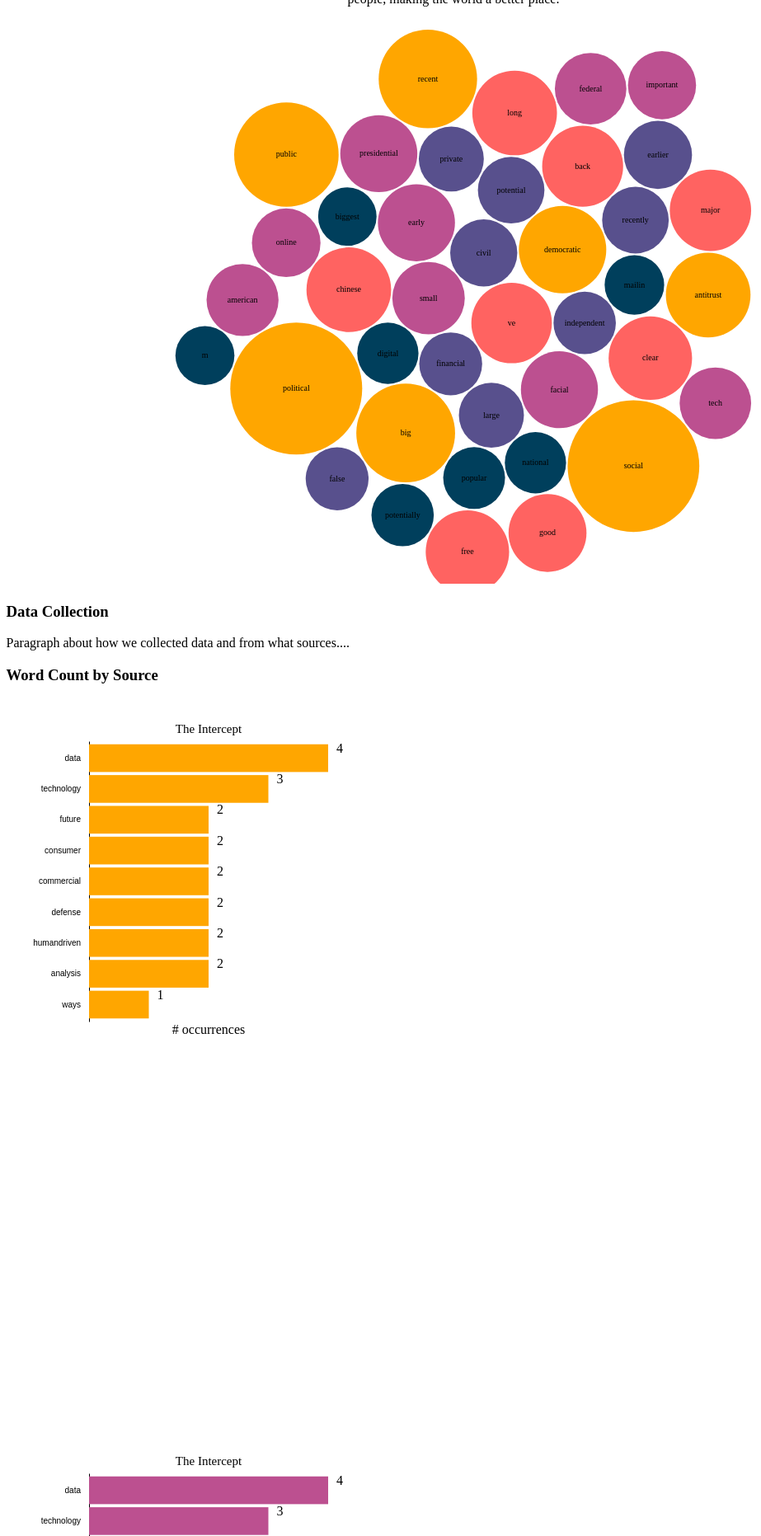
D3 v5 page, settled after 480 driven frames (8 s of simulated time); the page loaded 2 data file(s).


// ── bar.js

// x axis: number of movies genres
let x = d3.scaleLinear()
    .range([0, graph_1_width - margin.left - margin.right]);

// y axis: genres
let y = d3.scaleBand()
    .range([0, graph_1_height - margin.top - margin.bottom])
    .padding(0.1);  // Improves readability

const fillColor = d3.scaleOrdinal()
    .domain(["1", "2", "3", "4", "5"])
    .range(["#0074D9", "#7FDBFF", "#39CCCC", "#3D9970", "#AAAAAA"]);

function startBar(source, data_path, div_id, color) {

    let svg_bar = d3.select(div_id)
        .append("svg")
        .attr("width", graph_1_width)
        .attr("height", graph_1_height)
        .append("g")
        .attr("transform", `translate(${margin.left}, ${margin.top})`);

    d3.csv(data_path).then(function(data) {
        setData(data, svg_bar, graph_1_width, graph_1_height, source, color);
    });
}

function setData(data, svg, width, height, source, color) {
    data = data.slice(0,10)

    // Set up reference to count SVG group
    let countRef = svg.append("g");

    let y_axis_label = svg.append("g");

    let x_axis_text = svg.append("text")
    .attr("transform", `translate(${(graph_1_width - margin.left - margin.right) / 2},
            ${(graph_1_height - margin.top - margin.bottom) + 15})`)
    .style("text-anchor", "middle");

    let title = svg.append("text")
        .attr("transform", `translate(${(graph_1_width - margin.left - margin.right) / 2}, ${-10})`)       // HINT: Place this at the top middle edge of the graph
        .style("text-anchor", "middle")
        .style("font-size", 15);

   
    // x axis: number of movies genres
    x.domain([0, d3.max(data, function(d) { return d.count; })]);

    // y axis: genres
    y.domain(data.map(function(d) { return d.word; }));

    y_axis_label.call(d3.axisLeft(y).tickSize(0).tickPadding(10));

    let bars = svg.selectAll("rect")
        .data(data, function(d) {return d.word});

    bars.enter()
        .append("rect")
        .merge(bars)
        .transition()
        .duration(1000)
        .attr('fill', color)
        .attr("x", x(0))
        .attr("y", function(d) { return y(d.word); })
        .attr("width", function(d) { return x(parseInt(d.count)); })
        .attr("height",  y.bandwidth());

    let c = countRef.selectAll("text").data(data);


    // Render the text elements on the DOM
    c.enter()
        .append("text")
        .merge(c)
        .transition()
        .duration(1000)
        .attr("x", function(d) { return x(parseInt(d.count)) + 10; })       // HINT: Add a small offset to the right edge of the bar, found by x(d.count)
        .attr("y", function(d) { return y(d.word) + 10})       // HINT: Add a small offset to the top edge of the bar, found by y(d.artist)
        .style("text-anchor", "start")
        .text(function(d) { return parseInt(d.count)});

    x_axis_text.text(`# occurrences`);
    title.text(`${source}`);

    // Remove elements not in use if fewer groups in new dataset
    bars.exit().remove();
    c.exit().remove();
}

for (var i=0; i < dataSources.length; i++) {
    startBar(dataSources[i].name, dataSources[i].path, dataSources[i].div_id, COLORS[i]);
 }
// ── bubbles.js
// Code modified from https://bl.ocks.org/officeofjane/a70f4b44013d06b9c0a973f163d8ab7a

// bubbleChart creation function; instantiate new bubble chart given a DOM element to display it in and a dataset to visualise
function bubbleChart() {
  
	// strength to apply to the position forces
	const forceStrength = 0.03;
  
	// these will be set in createNodes and chart functions
	let svg = null;
	let bubbles = null;
	let labels = null;
	let nodes = [];
  
	// charge is dependent on size of the bubble, so bigger towards the middle
	function charge(d) {
	  return Math.pow(d.radius, 2.0) * 0.01
	}
  
	// create a force simulation and add forces to it
	const simulation = d3.forceSimulation()
	  .force('charge', d3.forceManyBody().strength(charge))
	  // .force('center', d3.forceCenter(centre.x, centre.y))
	  .force('x', d3.forceX().strength(forceStrength).x(centre.x))
	  .force('y', d3.forceY().strength(forceStrength).y(centre.y))
	  .force('collision', d3.forceCollide().radius(d => d.radius + 1));
  
	// force simulation starts up automatically, which we don't want as there aren't any nodes yet
	simulation.stop();
  
	// set up colour scale
	const fillColour = d3.scaleOrdinal()
		.domain(["1", "2", "3", "4", "5"])
		.range(COLORS);
  
	// data manipulation function takes raw data from csv and converts it into an array of node objects
	// each node will store data and visualisation values to draw a bubble
	// rawData is expected to be an array of data objects, read in d3.csv
	// function returns the new node array, with a node for each element in the rawData input
	function createNodes(rawData) {
	  // use max size in the data as the max in the scale's domain
	  // note we have to ensure that size is a number
	  const maxSize = d3.max(rawData, d => +d.count);
  
	  // size bubbles based on area
	  const radiusScale = d3.scaleSqrt()
		.domain([0, maxSize])
		.range([0, 80])
  
	  // use map() to convert raw data into node data
	  const myNodes = rawData.map(d => ({
		...d,
		radius: radiusScale(+d.count),
		size: +d.count,
		x: Math.random() * 900,
		y: Math.random() * 800
	  }))
  
	  return myNodes;
	}
  
	// main entry point to bubble chart, returned by parent closure
	// prepares rawData for visualisation and adds an svg element to the provided selector and starts the visualisation process
	let chart = function chart(selector, rawData) {

	  rawData = rawData.slice(0,40)
	  // convert raw data into nodes data
	  nodes = createNodes(rawData);
  
	  // create svg element inside provided selector
	  svg = d3.select(selector)
		.append('svg')
		.attr('width', BUBBLES_WIDTH)
		.attr('height', BUBBLES_HEIGHT)
  
	  // bind nodes data to circle elements
	  const elements = svg.selectAll('.bubble')
		.data(nodes, d => d.word)
		.enter()
		.append('g')
  
	  bubbles = elements
		.append('circle')
		.classed('bubble', true)
		.attr('r', d => d.radius)
		.attr('fill', d => fillColour(d.group))
  
	  // labels
	  labels = elements
		.append('text')
		.attr('dy', '.3em')
		.style('text-anchor', 'middle')
		.style('font-size', 10)
		.text(d => d.word)
  
	  // set simulation's nodes to our newly created nodes array
	  // simulation starts running automatically once nodes are set
	  simulation.nodes(nodes)
		.on('tick', ticked)
		.restart();
	}
  
	// callback function called after every tick of the force simulation
	// here we do the actual repositioning of the circles based on current x and y value of their bound node data
	// x and y values are modified by the force simulation
	function ticked() {
	  bubbles
		.attr('cx', d => d.x)
		.attr('cy', d => d.y)
  
	  labels
		.attr('x', d => d.x)
		.attr('y', d => d.y)
	}
  
	// return chart function from closure
	return chart;
}

// new bubble chart instance
let myBubbleChart = bubbleChart();

// function called once promise is resolved and data is loaded from csv
// calls bubble chart function to display inside #bubble-chart div
function display(data) {
	myBubbleChart('#bubble-chart', data);
}

// load data
d3.csv('./data/pos_counts_vox.csv').then(display);

// ── main.js
// // Add your JavaScript code here
// const MAX_WIDTH = Math.max(1080, window.innerWidth);
// const MAX_HEIGHT = 720;
// const margin = {top: 40, right: 100, bottom: 40, left: 175};

// // Assumes the same graph width, height dimensions as the example dashboard. Feel free to change these if you'd like
// let bar_width = (MAX_WIDTH / 2) - 10, bar_height = 400;


// let graph_2_width = (MAX_WIDTH / 2) +10, graph_2_height = 400;
// // Declare svg_graph with width and height
// let graph_3_width = MAX_WIDTH / 2, graph_3_height = 575;

const margin = {top: 30, right: 20, bottom: 30, left: 80},
width = 960 - margin.left - margin.right,
height = 500 - margin.top - margin.bottom;

const MAX_WIDTH = Math.max(1080, window.innerWidth);
const MAX_HEIGHT = 720;

let graph_1_width = (MAX_WIDTH / 2) - 150, graph_1_height = 400;



let BUBBLES_WIDTH = 1200, BUBBLES_HEIGHT = 700;

// location to centre the bubbles
const centre = { x: BUBBLES_WIDTH/2, y: BUBBLES_HEIGHT/2 };



let dataSources = [{
    "name": "The Intercept",
    "path": './data/word_counts.csv',
    "div_id": '#bar1'
  },
  {
    "name": "Vox",
    "path": './data/word_counts_vox.csv',
    "div_id": '#bar2'
  },
  {
    "name": "The Intercept",
    "path": './data/word_counts.csv',
    "div_id": '#bar3'
  },
  {
    "name": "The Intercept",
    "path": './data/word_counts.csv',
    "div_id": '#bar4'
  }
]

let COLORS = ['#ffa600',
    '#ff6361',
    '#bc5090',
    '#58508d',
    '#003f5c']

### data: data/pos_counts_vox.csv
word, group, count
political, 1, 255
social, 1, 254
public, 1, 160
big, 1, 143
recent, 1, 142
democratic, 1, 112
antitrust, 1, 105
chinese, 2, 105
long, 2, 105
clear, 2, 102
free, 2, 102
major, 2, 97
back, 2, 96
ve, 2, 95
good, 2, 89
presidential, 3, 87
early, 3, 87
facial, 3, 87
small, 3, 77
american, 3, 76
tech, 3, 75
federal, 3, 75
online, 3, 69
important, 3, 68
earlier, 4, 68
civil, 4, 66
potential, 4, 65
recently, 4, 65
large, 4, 62
private, 4, 62
financial, 4, 58
false, 4, 58
independent, 4, 57
potentially, 5, 57
popular, 5, 56
digital, 5, 55
national, 5, 55
mailin, 5, 52
m, 5, 51
biggest, 5, 50
general, 5, 50
conservative, 5, 50
similar, 6, 50
real, 6, 49